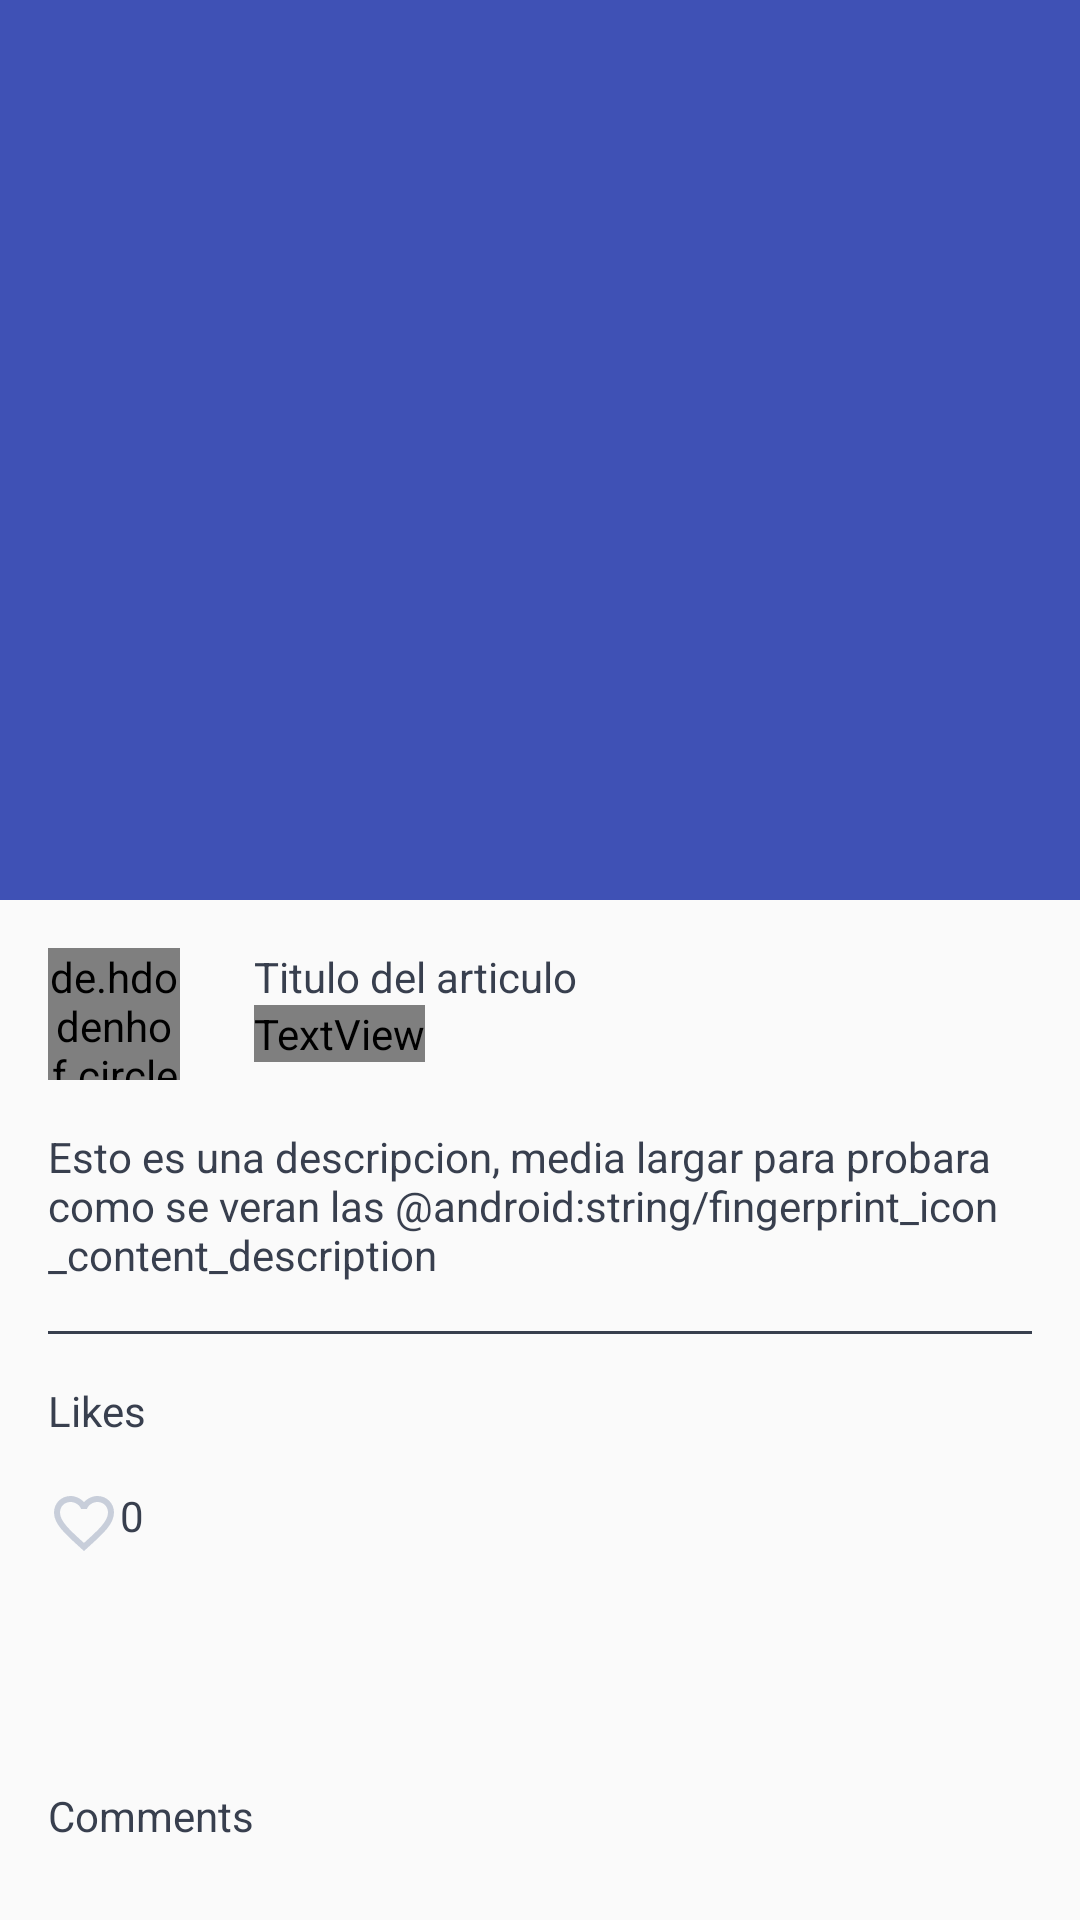

This screen was rendered from an Android layout file. Write that file and the resources it references.
<!-- AndroidManifest.xml: activity theme AppTheme.NoActionBar -->
<!-- res/layout/activity_reports_details.xml -->
<?xml version="1.0" encoding="utf-8"?>
<android.support.design.widget.CoordinatorLayout xmlns:android="http://schemas.android.com/apk/res/android"
    xmlns:app="http://schemas.android.com/apk/res-auto"
    xmlns:tools="http://schemas.android.com/tools"
    android:id="@+id/detail_content"
    android:layout_width="match_parent"
    android:layout_height="match_parent"
    android:fitsSystemWindows="true"
    android:theme="@style/AppTheme.AppBarOverlay">

    <android.support.design.widget.AppBarLayout
        android:id="@+id/appbar"
        android:layout_width="match_parent"
        android:layout_height="300dp"
        android:fitsSystemWindows="true"
        android:theme="@style/AppTheme.AppBarOverlay">

        <android.support.design.widget.CollapsingToolbarLayout
            android:id="@+id/collapsing_toolbar"
            android:layout_width="match_parent"
            android:layout_height="match_parent"
            android:fitsSystemWindows="true"
            android:theme="@style/AppTheme.AppBarOverlay"
            app:contentScrim="?attr/colorPrimary"
            app:expandedTitleMarginEnd="16dp"
            app:expandedTitleMarginStart="16dp"
            app:layout_scrollFlags="scroll|exitUntilCollapsed">

            <ImageView
                android:id="@+id/image"
                android:layout_width="match_parent"
                android:layout_height="match_parent"
                android:fitsSystemWindows="true"
                android:scaleType="centerCrop"
                app:layout_collapseMode="parallax"
                tools:background="@drawable/ic_launcher_background" />

            <android.support.v7.widget.Toolbar
                android:id="@+id/toolbarEventDetail"
                android:layout_width="match_parent"
                android:layout_height="?attr/actionBarSize"
                app:layout_collapseMode="pin"
                app:popupTheme="@style/AppTheme.AppBarOverlay" />

        </android.support.design.widget.CollapsingToolbarLayout>
    </android.support.design.widget.AppBarLayout>

    <android.support.v4.widget.NestedScrollView
        android:id="@+id/nestedScrollView"
        android:layout_width="match_parent"
        android:layout_height="match_parent"
        android:clipToPadding="false"
        app:layout_behavior="@string/appbar_scrolling_view_behavior">

        <RelativeLayout
            android:layout_width="match_parent"
            android:layout_height="wrap_content">

            <TextView
                android:id="@+id/textViewDescription"
                android:layout_width="wrap_content"
                android:layout_height="wrap_content"
                android:layout_below="@id/details_userPerfil"
                android:layout_marginEnd="16dp"
                android:layout_marginLeft="16dp"
                android:layout_marginRight="16dp"
                android:layout_marginStart="16dp"
                android:text="Esto es una descripcion, media largar para probara como se veran las @android:string/fingerprint_icon_content_description"
                android:textColor="@color/title_color"
                android:textSize="14sp" />

            <de.hdodenhof.circleimageview.CircleImageView
                android:id="@+id/details_userPerfil"
                android:layout_width="44dp"
                android:layout_height="44dp"
                android:layout_margin="16dp"
                android:src="@mipmap/ic_launcher" />

            <TextView
                android:id="@+id/textViewTitle"
                android:layout_width="wrap_content"
                android:layout_height="wrap_content"
                android:layout_alignLeft="@+id/username"
                android:layout_alignStart="@+id/username"
                android:layout_alignTop="@+id/details_userPerfil"
                android:text="Titulo del articulo"
                android:textColor="@color/title_color"
                android:textSize="14sp" />

            <TextView
                android:id="@+id/username"
                android:layout_width="wrap_content"
                android:layout_height="wrap_content"
                android:layout_below="@+id/textViewTitle"
                android:layout_toEndOf="@+id/textView5"
                android:layout_toRightOf="@+id/textView5"
                android:text="followers"
                android:textColor="@color/fui_bgPhone"
                android:textSize="12sp" />

            <View
                android:id="@+id/view1"
                android:layout_width="match_parent"
                android:layout_height="1dp"
                android:layout_below="@id/textViewDescription"
                android:layout_margin="16dp"
                android:background="@color/title_color" />

            <TextView
                android:id="@+id/textViewLike"
                android:layout_width="wrap_content"
                android:layout_height="wrap_content"
                android:layout_alignLeft="@+id/view1"
                android:layout_alignStart="@+id/view1"
                android:layout_below="@+id/view1"
                android:text="Likes"
                android:textColor="@color/title_color" />

            <TextView
                android:id="@+id/likes"
                android:layout_width="wrap_content"
                android:layout_height="wrap_content"
                android:layout_below="@+id/textViewLike"
                android:layout_margin="16dp"
                android:drawableLeft="@drawable/heart_empty_vector"
                android:text="0"
                android:textColor="@color/title_color" />

            <android.support.v7.widget.RecyclerView
                android:id="@+id/likesRecycleView"
                android:layout_width="match_parent"
                android:layout_height="100dp"
                android:layout_below="@+id/textViewLike"
                android:layout_marginBottom="16dp"
                android:layout_marginEnd="16dp"
                android:layout_marginRight="16dp"
                android:layout_toRightOf="@+id/likes" />


            <android.support.v7.widget.RecyclerView
                android:id="@+id/commentRecycleViewPop"
                android:layout_width="match_parent"
                android:layout_height="100dp"
                android:layout_below="@+id/textView5"
                android:layout_marginBottom="16dp"
                android:layout_marginEnd="16dp"
                android:layout_marginRight="16dp"
                android:layout_marginTop="16dp"
                android:layout_toRightOf="@+id/likes" />

            <ImageButton
                android:id="@+id/comments_button"
                android:layout_width="50dp"
                android:layout_height="50dp"
                android:layout_alignLeft="@+id/shareButton"
                android:layout_alignStart="@+id/shareButton"
                android:background="?attr/selectableItemBackgroundBorderless"
                android:src="@drawable/vector_send_button_gray"
                android:visibility="gone" />

            <ImageButton
                android:id="@+id/shareButton"
                android:layout_width="60dp"
                android:layout_height="60dp"
                android:layout_above="@+id/textViewDescription"
                android:layout_alignEnd="@+id/textViewDescription"
                android:layout_alignLeft="@+id/textViewDescription"
                android:layout_alignRight="@+id/textViewDescription"
                android:background="?attr/selectableItemBackgroundBorderless"
                app:srcCompat="@drawable/share" />

            <TextView
                android:id="@+id/likes"
                android:layout_width="wrap_content"
                android:layout_height="wrap_content"
                android:layout_above="@+id/commentRecycleViewPop"
                android:layout_alignLeft="@+id/likes"
                android:layout_alignStart="@+id/likes"
                android:layout_below="@+id/likes"
                android:text="TextView" />

            <TextView
                android:id="@+id/textView5"
                android:layout_width="wrap_content"
                android:layout_height="wrap_content"
                android:layout_below="@+id/likesRecycleView"
                android:layout_marginLeft="16dp"
                android:layout_toEndOf="@+id/comments_button"
                android:layout_toRightOf="@+id/comments_button"
                android:text="Comments"
                android:textColor="@color/title_color" />

            <TextView
                android:id="@+id/commentCount"
                android:layout_width="wrap_content"
                android:layout_height="wrap_content"
                android:layout_alignTop="@+id/commentRecycleViewPop"
                android:layout_marginTop="20dp"
                android:layout_toLeftOf="@+id/commentRecycleViewPop"
                android:layout_toStartOf="@+id/commentRecycleViewPop"
                android:drawableLeft="@drawable/coment_vector_icon"
                android:text="0"
                android:textColor="@color/title_color"
                android:drawableStart="@drawable/coment_vector_icon"
                tools:ignore="HardcodedText" />

            <TextView
                android:id="@+id/clickToComment"
                android:layout_width="match_parent"
                android:layout_height="wrap_content"
                android:layout_alignParentBottom="true"
                android:layout_alignParentLeft="true"
                android:layout_alignParentStart="true"
                android:layout_margin="16dp"
                android:gravity="center"
                android:text="@string/clic_to_comment_and_or_view_more_comments"
                android:textColor="@color/cardview_dark_background" />

        </RelativeLayout>

    </android.support.v4.widget.NestedScrollView>

</android.support.design.widget.CoordinatorLayout>
<!-- resources referenced by this layout -->
<resources>
  <color name="title_color">#383f4e</color>
  <!-- drawable coment_vector_icon (drawable) -->
  <vector xmlns:android="http://schemas.android.com/apk/res/android"
      android:height="24dp"
      android:width="24dp"
      android:viewportWidth="24"
      android:viewportHeight="24">
      <path android:fillColor="#c8ceda" android:pathData="M20,2H4A2,2 0 0,0 2,4V22L6,18H20A2,2 0 0,0 22,16V4A2,2 0 0,0 20,2M20,16H6L4,18V4H20" />
  </vector>
  <!-- drawable heart_empty_vector (drawable) -->
  <vector xmlns:android="http://schemas.android.com/apk/res/android"
      android:height="24dp"
      android:width="24dp"
      android:viewportWidth="24"
      android:viewportHeight="24">
      <path android:fillColor="#c8ceda" android:pathData="M12.1,18.55L12,18.65L11.89,18.55C7.14,14.24 4,11.39 4,8.5C4,6.5 5.5,5 7.5,5C9.04,5 10.54,6 11.07,7.36H12.93C13.46,6 14.96,5 16.5,5C18.5,5 20,6.5 20,8.5C20,11.39 16.86,14.24 12.1,18.55M16.5,3C14.76,3 13.09,3.81 12,5.08C10.91,3.81 9.24,3 7.5,3C4.42,3 2,5.41 2,8.5C2,12.27 5.4,15.36 10.55,20.03L12,21.35L13.45,20.03C18.6,15.36 22,12.27 22,8.5C22,5.41 19.58,3 16.5,3Z" />
  </vector>
  <!-- drawable share: png bitmap (drawable, 791 bytes) -->
  <!-- drawable vector_send_button_gray (drawable) -->
  <vector xmlns:android="http://schemas.android.com/apk/res/android"
      android:height="24dp"
      android:width="24dp"
      android:viewportWidth="24"
      android:viewportHeight="24">
      <path android:fillColor="#A1887F" android:pathData="M2,21L23,12L2,3V10L17,12L2,14V21Z" />
  </vector>
  <string name="clic_to_comment_and_or_view_more_comments">Clic to Comment and /or View more comments</string>
  <style name="AppTheme.AppBarOverlay" parent="ThemeOverlay.AppCompat.Dark.ActionBar">
  
  
  
      </style>
  <style name="AppTheme.NoActionBar">
          <item name="windowActionBar">false</item>
          <item name="windowNoTitle">true</item>
      </style>
</resources>
